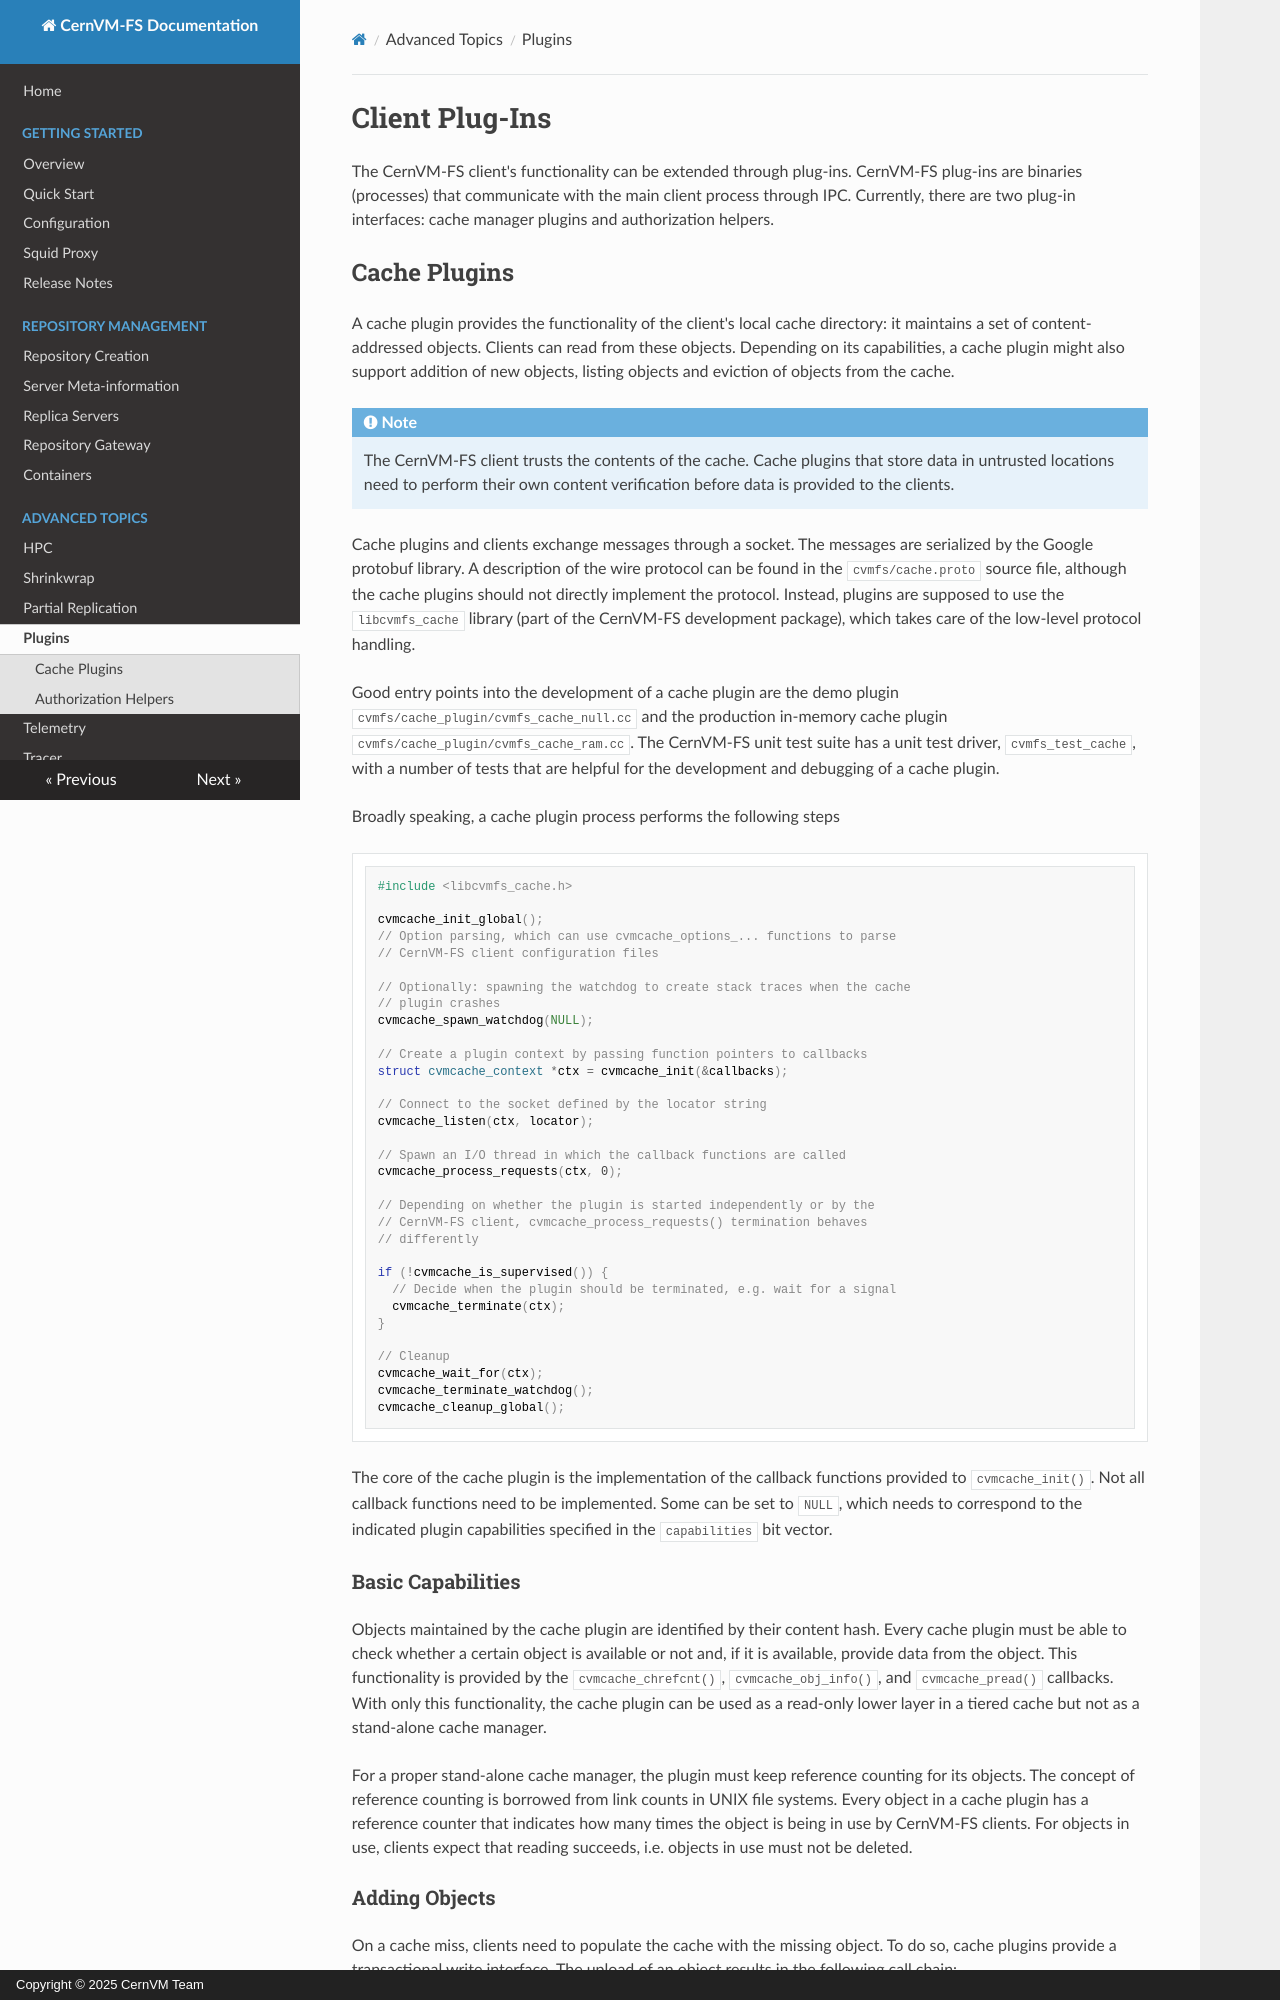

repository: cvmfs/doc-cvmfs · page: cpt-plugins/index.html · generator: mkdocs · copyright: Copyright © 2025 CernVM Team

# Client Plug-Ins
The CernVM-FS client's functionality can be extended through plug-ins.
CernVM-FS plug-ins are binaries (processes) that communicate with the
main client process through IPC. Currently, there are two plug-in
interfaces: cache manager plugins and authorization helpers.

## Cache Plugins
A cache plugin provides the functionality of the client's local cache
directory: it maintains a set of content-addressed objects. Clients can
read from these objects. Depending on its capabilities, a cache plugin
might also support addition of new objects, listing objects and eviction
of objects from the cache.

!!! note

    The CernVM-FS client trusts the contents of the cache. Cache plugins
    that store data in untrusted locations need to perform their own content
    verification before data is provided to the clients.

Cache plugins and clients exchange messages through a socket. The
messages are serialized by the Google protobuf library. A description of
the wire protocol can be found in the `cvmfs/cache.proto` source file,
although the cache plugins should not directly implement the protocol.
Instead, plugins are supposed to use the `libcvmfs_cache` library (part
of the CernVM-FS development package), which takes care of the low-level
protocol handling.

Good entry points into the development of a cache plugin are the demo
plugin `cvmfs/cache_plugin/cvmfs_cache_null.cc` and the production
in-memory cache plugin `cvmfs/cache_plugin/cvmfs_cache_ram.cc`. The
CernVM-FS unit test suite has a unit test driver, `cvmfs_test_cache`,
with a number of tests that are helpful for the development and
debugging of a cache plugin.

Broadly speaking, a cache plugin process performs the following steps

```cpp
#include <libcvmfs_cache.h>

cvmcache_init_global();
// Option parsing, which can use cvmcache_options_... functions to parse
// CernVM-FS client configuration files

// Optionally: spawning the watchdog to create stack traces when the cache
// plugin crashes
cvmcache_spawn_watchdog(NULL);

// Create a plugin context by passing function pointers to callbacks
struct cvmcache_context *ctx = cvmcache_init(&callbacks);

// Connect to the socket defined by the locator string
cvmcache_listen(ctx, locator);

// Spawn an I/O thread in which the callback functions are called
cvmcache_process_requests(ctx, 0);

// Depending on whether the plugin is started independently or by the
// CernVM-FS client, cvmcache_process_requests() termination behaves
// differently

if (!cvmcache_is_supervised()) {
  // Decide when the plugin should be terminated, e.g. wait for a signal
  cvmcache_terminate(ctx);
}

// Cleanup
cvmcache_wait_for(ctx);
cvmcache_terminate_watchdog();
cvmcache_cleanup_global();
```

The core of the cache plugin is the implementation of the callback
functions provided to `cvmcache_init()`. Not all callback functions need
to be implemented. Some can be set to `NULL`, which needs to correspond
to the indicated plugin capabilities specified in the `capabilities` bit
vector.

### Basic Capabilities

Objects maintained by the cache plugin are identified by their content
hash. Every cache plugin must be able to check whether a certain object
is available or not and, if it is available, provide data from the
object. This functionality is provided by the `cvmcache_chrefcnt()`,
`cvmcache_obj_info()`, and `cvmcache_pread()` callbacks. With only this
functionality, the cache plugin can be used as a read-only lower layer
in a tiered cache but not as a stand-alone cache manager.

For a proper stand-alone cache manager, the plugin must keep reference
counting for its objects. The concept of reference counting is borrowed
from link counts in UNIX file systems. Every object in a cache plugin
has a reference counter that indicates how many times the object is
being in use by CernVM-FS clients. For objects in use, clients expect
that reading succeeds, i.e. objects in use must not be deleted.
